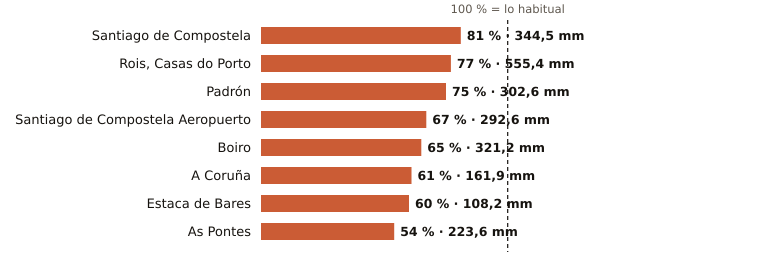

The file beside this chart, header and first rows:
estacion, provincia, indicativo, mm_otono, referencia_mm, pct, periodo_referencia, hasta, hora
Santiago de Compostela, A Coruña, 1475X, 344.5, 422.7, 81, 1991-2020, 2026-11-18, 21
Rois, Casas do Porto, A Coruña, 1476R, 555.4, 723.1, 77, 1991-2020, 2026-11-18, 18
Padrón, A Coruña, 1473A, 302.6, 405.2, 75, 1997-2025, 2026-11-18, 21
Santiago de Compostela Aeropuerto, A Coruña, 1428, 292.6, 437.9, 67, 1991-2020, 2026-11-18, 21
Boiro, A Coruña, 1442U, 321.2, 496.9, 65, 1991-2020, 2026-11-18, 18
A Coruña, A Coruña, 1387, 161.9, 264.6, 61, 1991-2020, 2026-11-18, 21
Estaca de Bares, A Coruña, 1351, 108.2, 180.2, 60, 1995-2025, 2026-11-18, 21
As Pontes, A Coruña, 1363X, 223.6, 417.6, 54, 2009-2025, 2026-11-18, 18
